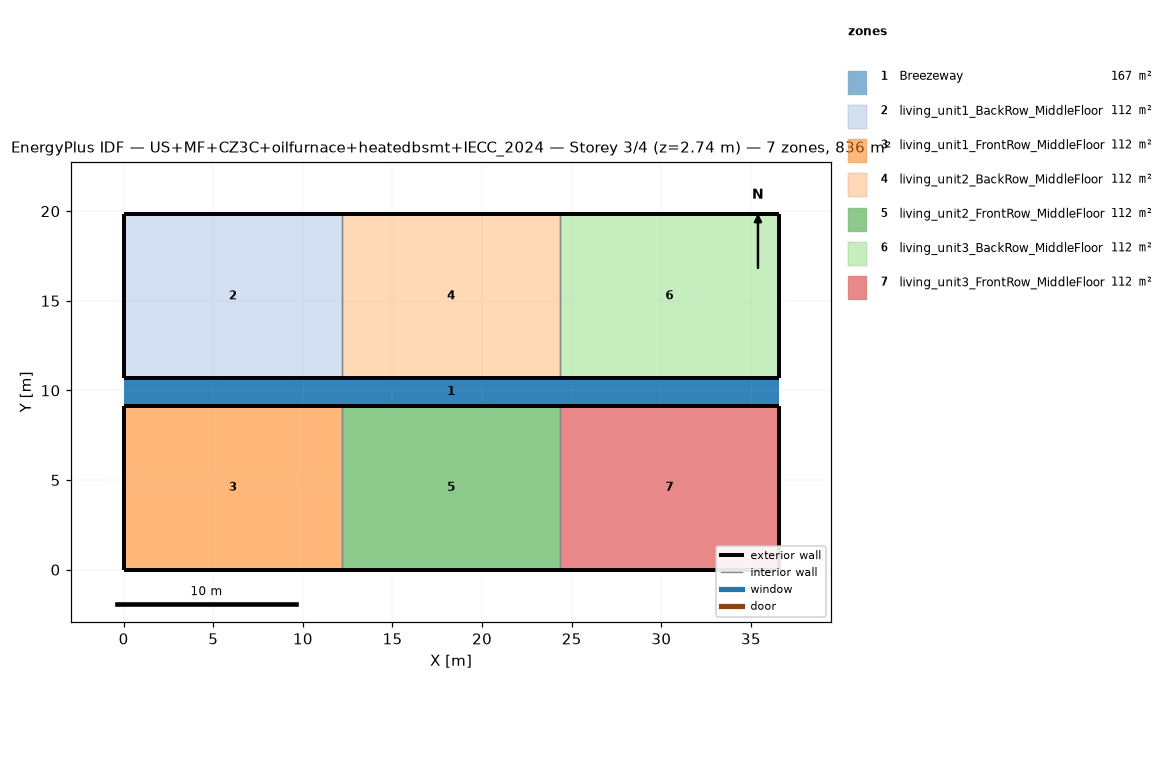
=== STOREY PLAN SPEC (per zone: floor XY polygon, exterior-wall plan segments, windows/doors) ===
zone 1: Breezeway  (167.0 m²)
  floor: (36.54, 9.16) (0.00, 9.16) (0.00, 10.68) (36.54, 10.68)
  floor: (36.54, 9.16) (0.00, 9.16) (0.00, 10.68) (36.54, 10.68)
  floor: (36.54, 9.16) (0.00, 9.16) (0.00, 10.68) (36.54, 10.68)
zone 2: living_unit1_BackRow_MiddleFloor  (111.5 m²)
  floor: (12.18, 10.68) (0.00, 10.68) (0.00, 19.84) (12.18, 19.84)
  exterior wall: (0.00, 10.68) – (12.18, 10.68)  [12.2 m]
  exterior wall: (12.18, 19.84) – (0.00, 19.84)  [12.2 m]
  exterior wall: (0.00, 19.84) – (0.00, 10.68)  [9.2 m]
  interior walls: 1
zone 3: living_unit1_FrontRow_MiddleFloor  (111.5 m²)
  floor: (12.18, 0.00) (0.00, 0.00) (0.00, 9.16) (12.18, 9.16)
  exterior wall: (0.00, 0.00) – (12.18, 0.00)  [12.2 m]
  exterior wall: (12.18, 9.16) – (0.00, 9.16)  [12.2 m]
  exterior wall: (0.00, 9.16) – (0.00, 0.00)  [9.2 m]
  interior walls: 1
zone 4: living_unit2_BackRow_MiddleFloor  (111.5 m²)
  floor: (24.36, 10.68) (12.18, 10.68) (12.18, 19.84) (24.36, 19.84)
  exterior wall: (12.18, 10.68) – (24.36, 10.68)  [12.2 m]
  exterior wall: (24.36, 19.84) – (12.18, 19.84)  [12.2 m]
  interior walls: 2
zone 5: living_unit2_FrontRow_MiddleFloor  (111.5 m²)
  floor: (24.36, 0.00) (12.18, 0.00) (12.18, 9.16) (24.36, 9.16)
  exterior wall: (12.18, 0.00) – (24.36, 0.00)  [12.2 m]
  exterior wall: (24.36, 9.16) – (12.18, 9.16)  [12.2 m]
  interior walls: 2
zone 6: living_unit3_BackRow_MiddleFloor  (111.5 m²)
  floor: (36.54, 10.68) (24.36, 10.68) (24.36, 19.84) (36.54, 19.84)
  exterior wall: (24.36, 10.68) – (36.54, 10.68)  [12.2 m]
  exterior wall: (36.54, 10.68) – (36.54, 19.84)  [9.2 m]
  exterior wall: (36.54, 19.84) – (24.36, 19.84)  [12.2 m]
  interior walls: 1
zone 7: living_unit3_FrontRow_MiddleFloor  (111.5 m²)
  floor: (36.54, 0.00) (24.36, 0.00) (24.36, 9.16) (36.54, 9.16)
  exterior wall: (24.36, 0.00) – (36.54, 0.00)  [12.2 m]
  exterior wall: (36.54, 0.00) – (36.54, 9.16)  [9.2 m]
  exterior wall: (36.54, 9.16) – (24.36, 9.16)  [12.2 m]
  interior walls: 1

=== DERIVED (storey summary) ===
Building: US+MF+CZ3C+oilfurnace+heatedbsmt+IECC_2024
Storey: 3 of 4  (floor level z = 2.74 m)
Storey gross floor area: 836.2 m²
Zones on this storey: 7
  - Breezeway: floor 167.0 m²
  - living_unit1_BackRow_MiddleFloor: floor 111.5 m²; exterior wall 33.5 m (86.9 m²); WWR 0.0%
  - living_unit1_FrontRow_MiddleFloor: floor 111.5 m²; exterior wall 33.5 m (86.9 m²); WWR 0.0%
  - living_unit2_BackRow_MiddleFloor: floor 111.5 m²; exterior wall 24.4 m (63.1 m²); WWR 0.0%
  - living_unit2_FrontRow_MiddleFloor: floor 111.5 m²; exterior wall 24.4 m (63.1 m²); WWR 0.0%
  - living_unit3_BackRow_MiddleFloor: floor 111.5 m²; exterior wall 33.5 m (86.9 m²); WWR 0.0%
  - living_unit3_FrontRow_MiddleFloor: floor 111.5 m²; exterior wall 33.5 m (86.9 m²); WWR 0.0%
Zone adjacency (shared interzone walls):
  - living_unit1_BackRow_MiddleFloor ↔ living_unit2_BackRow_MiddleFloor
  - living_unit1_FrontRow_MiddleFloor ↔ living_unit2_FrontRow_MiddleFloor
  - living_unit2_BackRow_MiddleFloor ↔ living_unit3_BackRow_MiddleFloor
  - living_unit2_FrontRow_MiddleFloor ↔ living_unit3_FrontRow_MiddleFloor